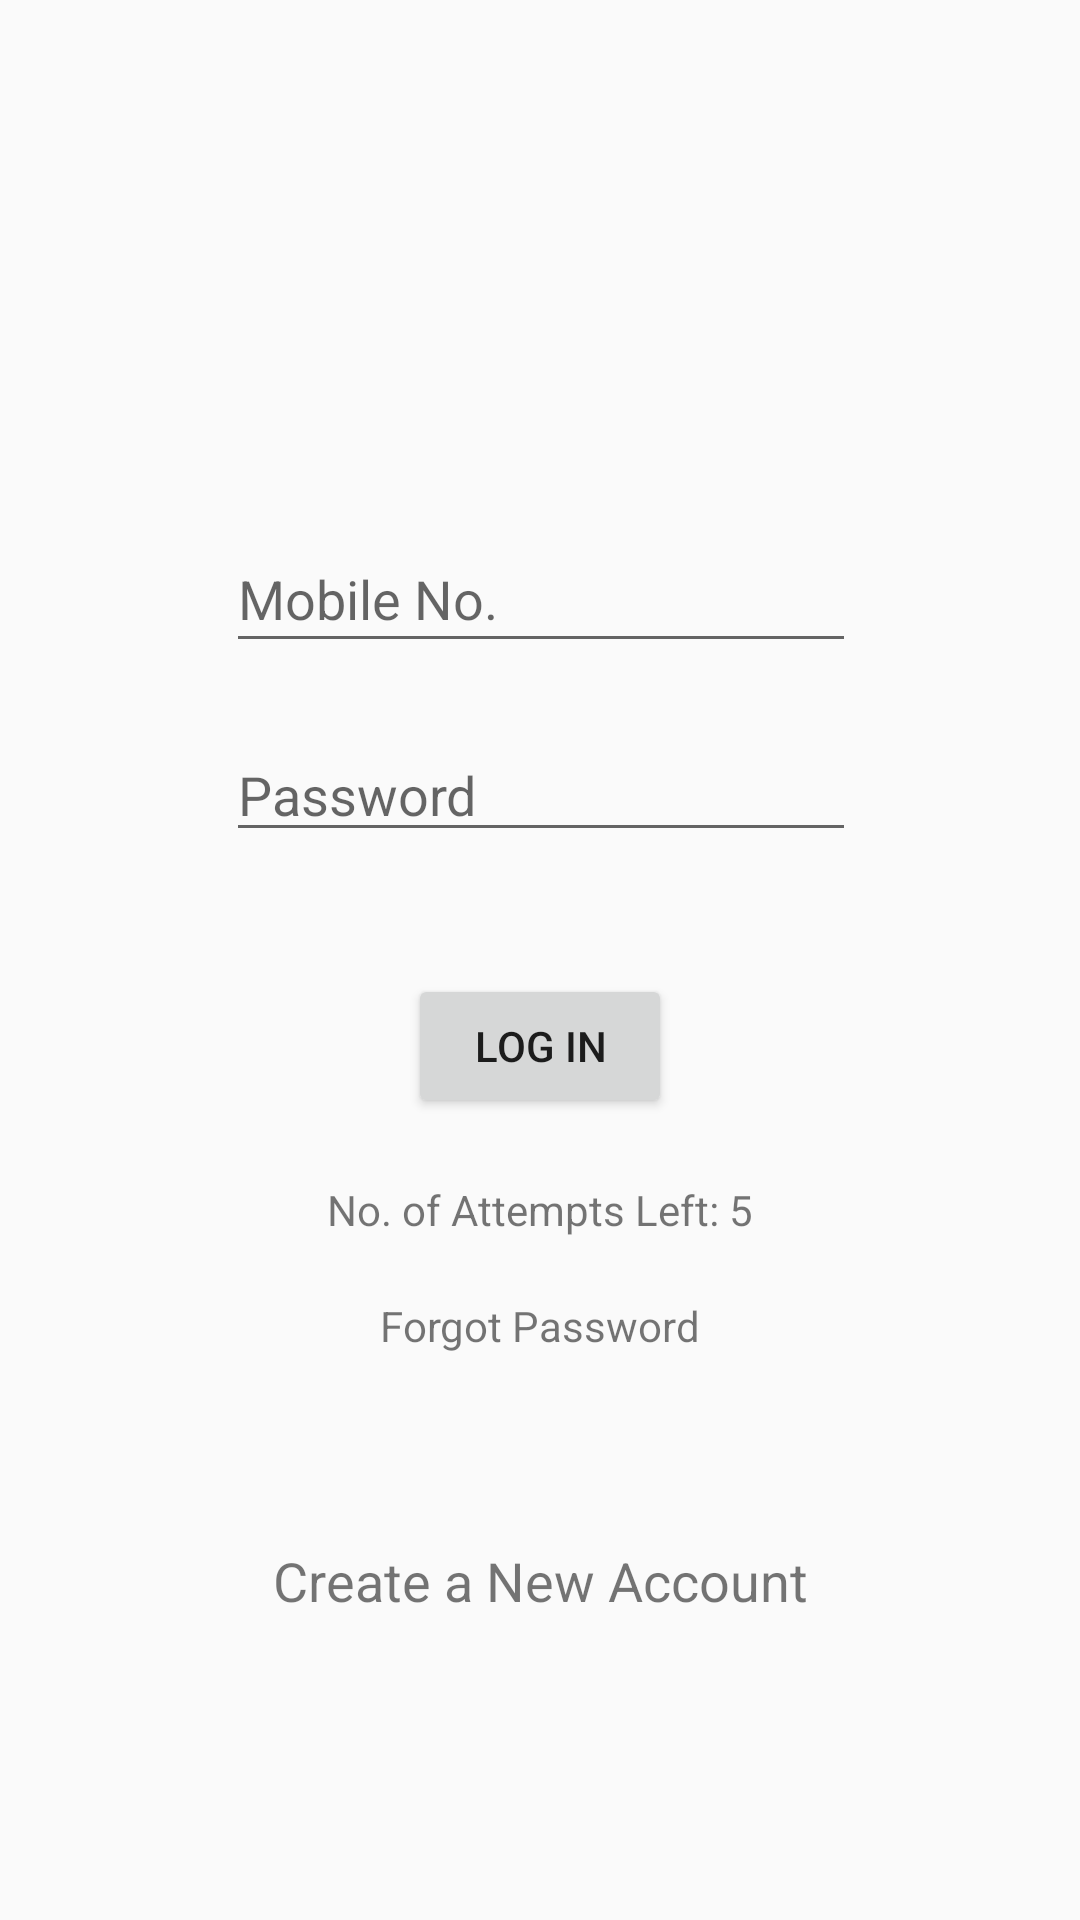

Android layout source for this screen:
<!-- AndroidManifest.xml: application theme AppTheme -->
<!-- res/layout/activity_login__.xml -->
<?xml version="1.0" encoding="utf-8"?>
<android.support.constraint.ConstraintLayout xmlns:android="http://schemas.android.com/apk/res/android"
    xmlns:app="http://schemas.android.com/apk/res-auto"
    xmlns:tools="http://schemas.android.com/tools"
    android:layout_width="match_parent"
    android:layout_height="match_parent"
    tools:context=".Login__">

    <EditText
        android:id="@+id/editText5"
        android:layout_width="wrap_content"
        android:layout_height="46dp"
        android:layout_marginBottom="8dp"
        android:layout_marginEnd="8dp"
        android:layout_marginStart="8dp"
        android:layout_marginTop="8dp"
        android:ems="10"
        android:hint="Mobile No."
        android:inputType="textPersonName"
        app:layout_constraintBottom_toBottomOf="parent"
        app:layout_constraintEnd_toEndOf="parent"
        app:layout_constraintHorizontal_bias="0.503"
        app:layout_constraintStart_toStartOf="parent"
        app:layout_constraintTop_toTopOf="parent"
        app:layout_constraintVertical_bias="0.289" />

    <EditText
        android:id="@+id/editText6"
        android:layout_width="wrap_content"
        android:layout_height="wrap_content"
        android:layout_marginBottom="8dp"
        android:layout_marginEnd="8dp"
        android:layout_marginStart="8dp"
        android:layout_marginTop="8dp"
        android:ems="10"
        android:hint="Password"
        android:inputType="textPassword"
        app:layout_constraintBottom_toBottomOf="parent"
        app:layout_constraintEnd_toEndOf="parent"
        app:layout_constraintHorizontal_bias="0.503"
        app:layout_constraintStart_toStartOf="parent"
        app:layout_constraintTop_toBottomOf="@+id/editText5"
        app:layout_constraintVertical_bias="0.038" />

    <Button
        android:id="@+id/button2"
        android:layout_width="wrap_content"
        android:layout_height="wrap_content"
        android:layout_marginBottom="8dp"
        android:layout_marginEnd="8dp"
        android:layout_marginStart="8dp"
        android:layout_marginTop="8dp"
        android:text="Log In"
        app:layout_constraintBottom_toBottomOf="parent"
        app:layout_constraintEnd_toEndOf="parent"
        app:layout_constraintStart_toStartOf="parent"
        app:layout_constraintTop_toBottomOf="@+id/editText6"
        app:layout_constraintVertical_bias="0.112"
        tools:textColor="@color/colorPrimary" />

    <TextView
        android:id="@+id/textView2"
        android:layout_width="wrap_content"
        android:layout_height="wrap_content"
        android:layout_marginBottom="8dp"
        android:layout_marginEnd="8dp"
        android:layout_marginStart="8dp"
        android:layout_marginTop="8dp"
        android:text="No. of Attempts Left: 5"
        app:layout_constraintBottom_toBottomOf="parent"
        app:layout_constraintEnd_toEndOf="parent"
        app:layout_constraintStart_toStartOf="parent"
        app:layout_constraintTop_toBottomOf="@+id/button2"
        app:layout_constraintVertical_bias="0.056" />

    <TextView
        android:id="@+id/textView5"
        android:layout_width="wrap_content"
        android:layout_height="wrap_content"
        android:layout_marginBottom="8dp"
        android:layout_marginEnd="8dp"
        android:layout_marginStart="8dp"
        android:layout_marginTop="8dp"
        android:clickable="true"
        android:cursorVisible="true"
        android:enabled="true"
        android:text="Forgot Password"
        app:layout_constraintBottom_toBottomOf="parent"
        app:layout_constraintEnd_toEndOf="parent"
        app:layout_constraintStart_toStartOf="parent"
        app:layout_constraintTop_toBottomOf="@+id/textView2"
        app:layout_constraintVertical_bias="0.06" />

    <TextView
        android:id="@+id/textView6"
        android:layout_width="wrap_content"
        android:layout_height="wrap_content"
        android:layout_marginBottom="8dp"
        android:layout_marginEnd="8dp"
        android:layout_marginStart="8dp"
        android:layout_marginTop="8dp"
        android:clickable="true"
        android:enabled="true"
        android:text="Create a New Account"
        android:textSize="18sp"
        app:layout_constraintBottom_toBottomOf="parent"
        app:layout_constraintEnd_toEndOf="parent"
        app:layout_constraintStart_toStartOf="parent"
        app:layout_constraintTop_toBottomOf="@+id/textView5"
        app:layout_constraintVertical_bias="0.373"
        tools:textColor="@color/colorPrimary" />
</android.support.constraint.ConstraintLayout>
<!-- resources referenced by this layout -->
<resources>
  <color name="colorPrimary">#149103</color>
  <style name="AppTheme" parent="Theme.AppCompat.Light.DarkActionBar">
          
          <item name="colorPrimary">@color/colorPrimary</item>
          <item name="colorPrimaryDark">@color/colorPrimaryDark</item>
          <item name="colorAccent">@color/colorAccent</item>
      </style>
  <color name="colorPrimaryDark">#217304</color>
  <color name="colorAccent">#FF4081</color>
</resources>
